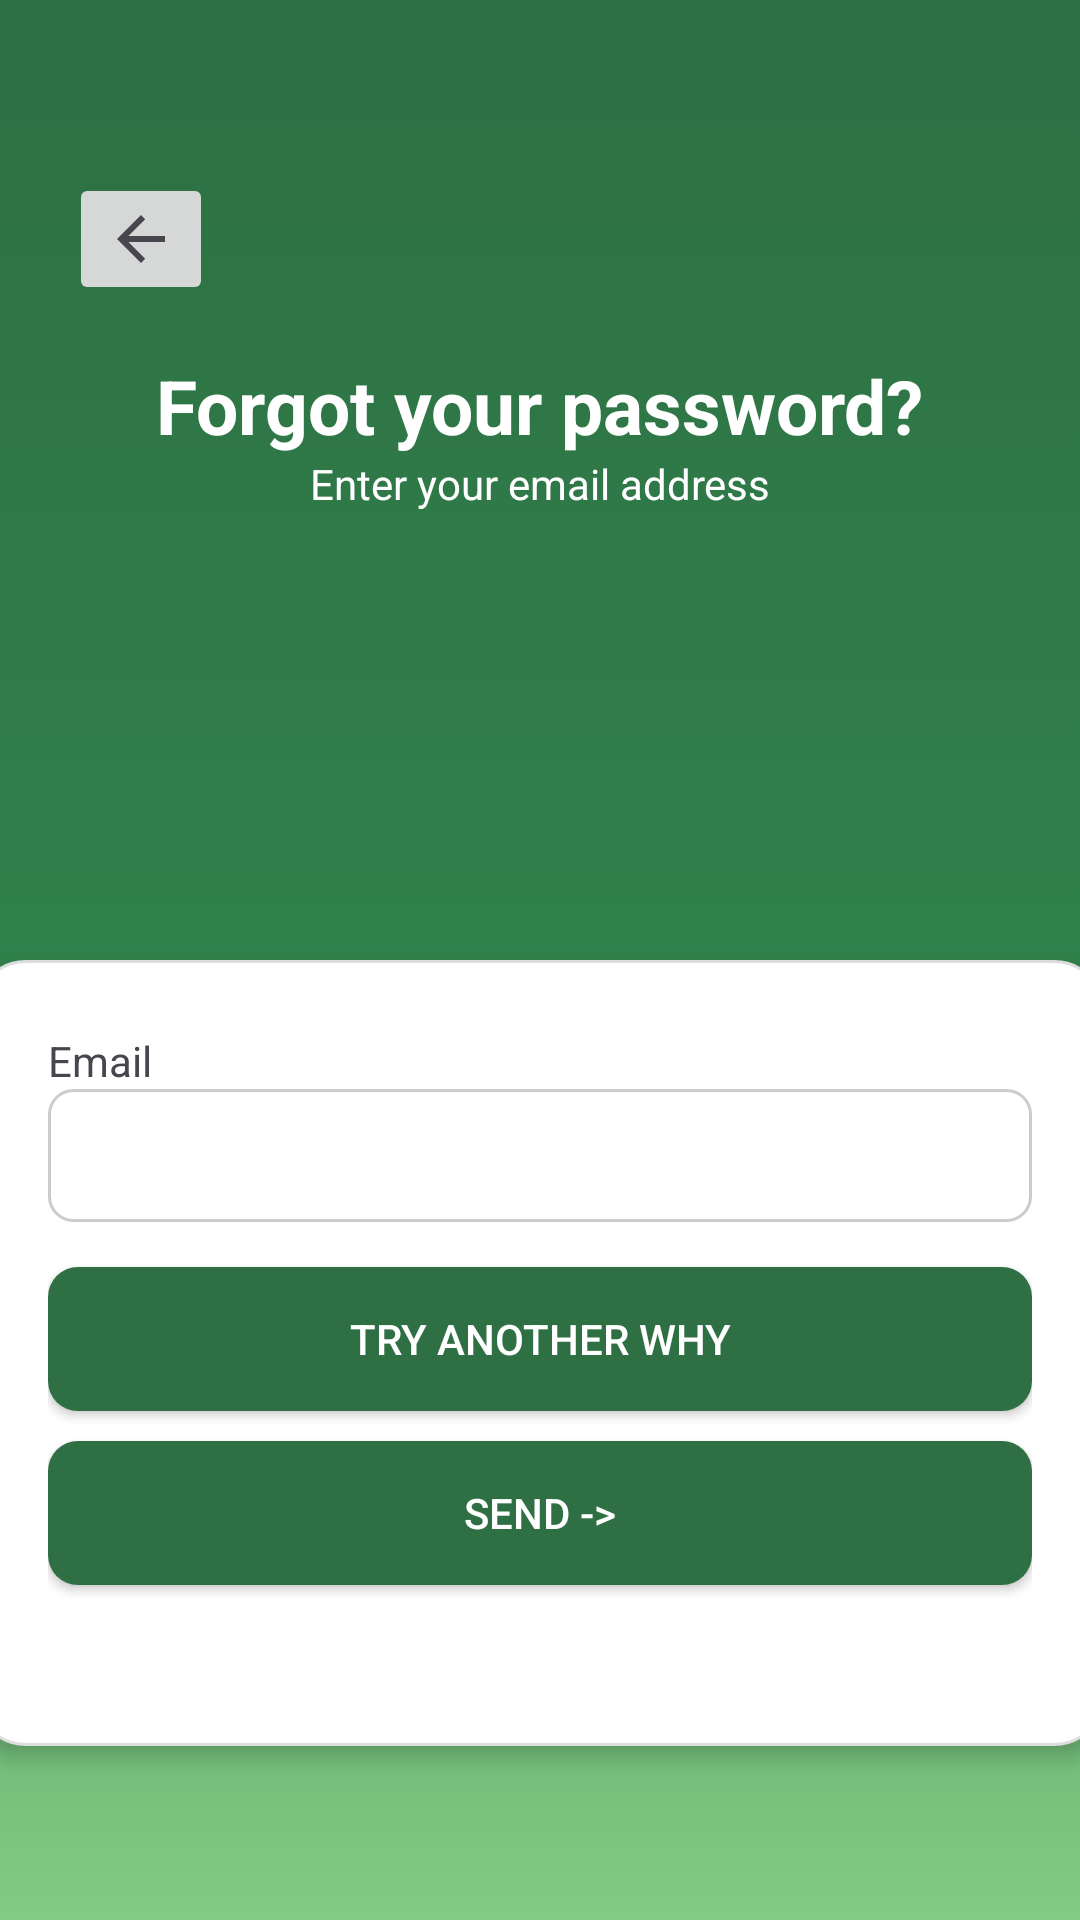

Layout XML and referenced resources for this Android screen:
<!-- AndroidManifest.xml: application theme Theme.RFID -->
<!-- res/layout/activity_forgot.xml -->
<?xml version="1.0" encoding="utf-8"?>
<androidx.constraintlayout.widget.ConstraintLayout xmlns:android="http://schemas.android.com/apk/res/android"
    xmlns:app="http://schemas.android.com/apk/res-auto"
    xmlns:tools="http://schemas.android.com/tools"
    android:id="@+id/main"
    android:layout_width="match_parent"
    android:layout_height="match_parent"
    android:background="@drawable/gradient_background"
    tools:context=".forgot">

    <TextView
        android:id="@+id/textView8"
        android:layout_width="wrap_content"
        android:layout_height="wrap_content"
        android:text="RFID Application"
        android:textColor="@color/white"
        app:layout_constraintBottom_toBottomOf="parent"
        app:layout_constraintEnd_toEndOf="parent"
        app:layout_constraintHorizontal_bias="0.573"
        app:layout_constraintStart_toStartOf="parent"
        app:layout_constraintTop_toTopOf="parent"
        app:layout_constraintVertical_bias="0.541" />

    <TextView
        android:id="@+id/textView4"
        android:layout_width="wrap_content"
        android:layout_height="wrap_content"
        android:text="Enter your email address"
        android:textColor="@color/white"
        app:layout_constraintBottom_toBottomOf="parent"
        app:layout_constraintEnd_toEndOf="parent"
        app:layout_constraintHorizontal_bias="0.501"
        app:layout_constraintStart_toStartOf="parent"
        app:layout_constraintTop_toTopOf="parent"
        app:layout_constraintVertical_bias="0.244" />

    <TextView
        android:id="@+id/textView3"
        android:layout_width="wrap_content"
        android:layout_height="wrap_content"
        android:text="@string/forgot_page"
        android:textStyle="bold"
        app:layout_constraintBottom_toBottomOf="parent"
        app:layout_constraintEnd_toEndOf="parent"
        app:layout_constraintHorizontal_bias="0.502"
        app:layout_constraintStart_toStartOf="parent"
        app:layout_constraintTop_toTopOf="parent"
        app:layout_constraintVertical_bias="0.195" />

    <ImageView
        android:id="@+id/imageView"
        android:layout_width="82dp"
        android:layout_height="83dp"
        app:layout_constraintBottom_toBottomOf="parent"
        app:layout_constraintEnd_toEndOf="parent"
        app:layout_constraintHorizontal_bias="0.347"
        app:layout_constraintStart_toStartOf="parent"
        app:layout_constraintTop_toTopOf="parent"
        app:layout_constraintVertical_bias="0.543"
        app:srcCompat="@drawable/signin_logo" />

    <LinearLayout
        android:id="@+id/linearLayout"
        android:layout_width="376dp"
        android:layout_height="262dp"
        android:layout_margin="16dp"
        android:background="@drawable/form"
        android:elevation="4dp"
        android:orientation="vertical"
        android:padding="24dp"
        app:layout_constraintBottom_toBottomOf="parent"
        app:layout_constraintEnd_toEndOf="parent"
        app:layout_constraintHorizontal_bias="0.507"
        app:layout_constraintStart_toStartOf="parent"
        app:layout_constraintTop_toTopOf="parent"
        app:layout_constraintVertical_bias="0.879">

        <TextView
            android:id="@+id/textView10"
            android:layout_width="match_parent"
            android:layout_height="wrap_content"
            android:text="@string/email" />

        <EditText
            android:id="@+id/editTextTextEmailAddress"
            android:layout_width="match_parent"
            android:layout_height="wrap_content"
            android:background="@drawable/edit_textbg"
            android:ems="10"
            android:inputType="textEmailAddress" />

        <Button
            android:id="@+id/button2"
            android:layout_width="match_parent"
            android:layout_height="wrap_content"
            android:layout_marginTop="15dp"
            android:background="@drawable/button_style"
            android:text="Try another why"
            android:textColor="@color/white" />

        <Button
            android:id="@+id/button3"
            android:layout_width="match_parent"
            android:layout_height="wrap_content"
            android:layout_marginTop="10dp"
            android:background="@drawable/button_style"
            android:text="Send ->"
            android:textColor="@color/white" />
    </LinearLayout>

    <ImageButton
        android:id="@+id/backButton"
        android:layout_width="wrap_content"
        android:layout_height="wrap_content"
        app:layout_constraintBottom_toBottomOf="parent"
        app:layout_constraintEnd_toEndOf="parent"
        app:layout_constraintHorizontal_bias="0.074"
        app:layout_constraintStart_toStartOf="parent"
        app:layout_constraintTop_toTopOf="parent"
        app:layout_constraintVertical_bias="0.097"
        app:srcCompat="?attr/homeAsUpIndicator" />

</androidx.constraintlayout.widget.ConstraintLayout>
<!-- resources referenced by this layout -->
<resources>
  <color name="white">#FFFFFFFF</color>
  <!-- drawable button_style (drawable) -->
  <?xml version="1.0" encoding="utf-8"?>
  <selector xmlns:android="http://schemas.android.com/apk/res/android">
      <item>
          <shape>
              <solid android:color="@color/green"/>
              <corners android:radius="10dp"/>
          </shape>
      </item>
  </selector>
  <!-- drawable edit_textbg (drawable) -->
  <?xml version="1.0" encoding="utf-8"?>
  <selector xmlns:android="http://schemas.android.com/apk/res/android">
  
      <item>
      <shape>
              <solid android:color="#FFFFFF" />
              <stroke
                  android:width="1dp"
                  android:color="#CCCCCC" />
  
              <corners android:radius="8dp" />
  
              <padding
                  android:left="12dp"
                  android:top="10dp"
                  android:right="12dp"
                  android:bottom="10dp" />
          </shape>
  </item>
  
  </selector>
  <!-- drawable form (drawable) -->
  <?xml version="1.0" encoding="utf-8"?>
  <selector xmlns:android="http://schemas.android.com/apk/res/android">
      <item>
      <shape>
          <solid android:color="#FFFFFF" />
          <corners android:radius="16dp" />
          <stroke
              android:width="1dp"
              android:color="#DDDDDD" />
      </shape>
      </item>
  
  </selector>
  <!-- drawable gradient_background (drawable) -->
  <?xml version="1.0" encoding="utf-8"?>
  <selector xmlns:android="http://schemas.android.com/apk/res/android">
      <item>
          <shape>
              <gradient
                  android:angle="15"
                  android:startColor="#2E6F43"
                  android:centerColor="#30814B"
                  android:endColor="#82CB85"
                  android:type="linear"
                  />
          </shape>
      </item>
  
  </selector>
  <!-- drawable signin_logo: png bitmap (drawable, 47190 bytes) -->
  <string name="email">Email</string>
  <string name="forgot_page">
          <font size="25">
              <font color="white">
                  Forgot your password?
              </font>
          </font>
      </string>
  <style name="Theme.RFID" parent="Base.Theme.RFID" />
  <color name="green">#2E6F43</color>
  <style name="Base.Theme.RFID" parent="Theme.Material3.DayNight.NoActionBar">
          
          
      </style>
</resources>
